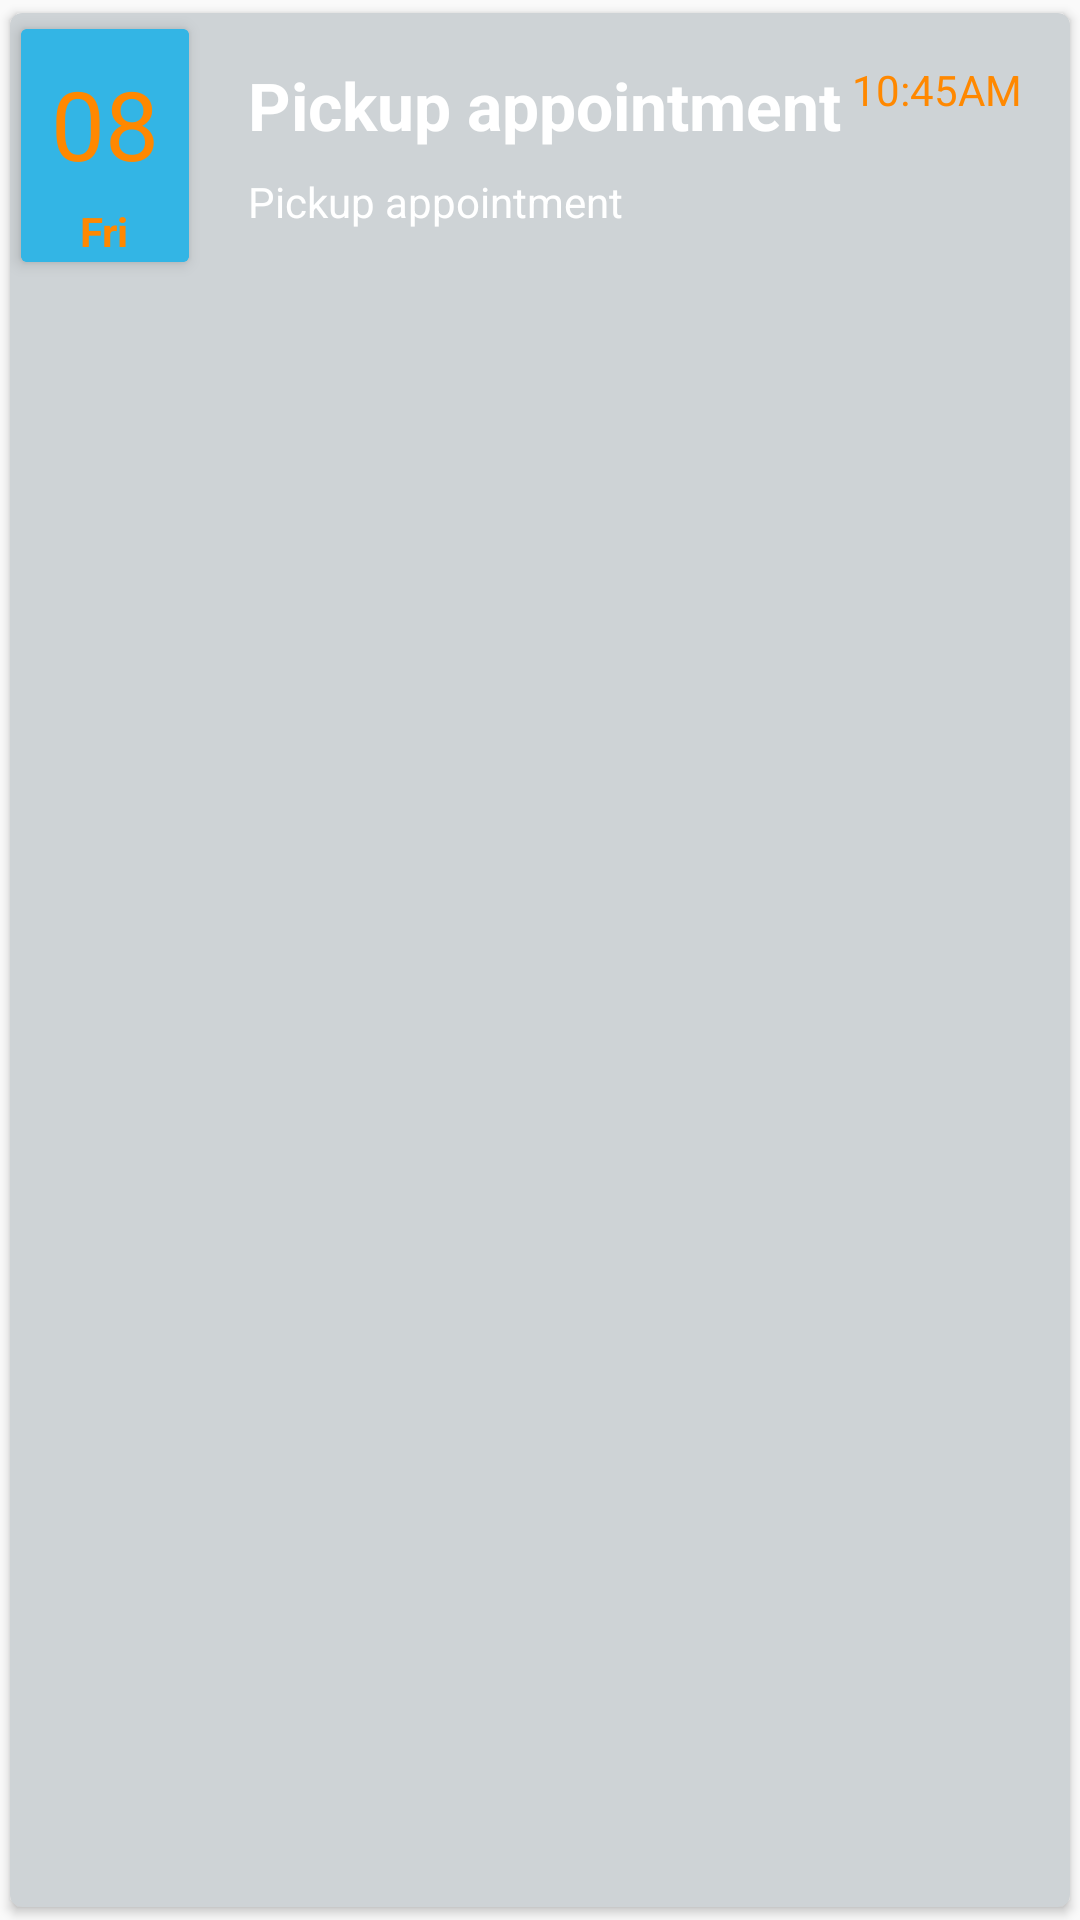

Android layout source for this screen:
<!-- AndroidManifest.xml: application theme AppTheme -->
<!-- res/layout/cardview_events.xml -->
<?xml version="1.0" encoding="utf-8"?>
<android.support.v7.widget.CardView xmlns:android="http://schemas.android.com/apk/res/android"
    xmlns:card_view="http://schemas.android.com/apk/res-auto"
    android:id="@+id/partOne"
    android:layout_width="match_parent"
    android:layout_height="wrap_content"
    android:layout_margin="0dp"
    card_view:cardBackgroundColor="#ced3d6"
    card_view:cardCornerRadius="4dp"
    card_view:cardElevation="2dp"
    card_view:cardUseCompatPadding="true"
    >

    <LinearLayout
        android:layout_width="match_parent"
        android:layout_height="wrap_content"
        android:background="@drawable/bg_event_list_selector"
        android:orientation="horizontal">

        <android.support.v7.widget.CardView
            android:id="@+id/monthOfDay"
            android:layout_width="wrap_content"
            android:layout_height="match_parent"
            card_view:cardBackgroundColor="@android:color/holo_blue_light"
            android:elevation="3dp"
            card_view:cardElevation="3dp"
            card_view:cardUseCompatPadding="true">

            <LinearLayout
                android:layout_width="wrap_content"
                android:layout_height="wrap_content"
                android:orientation="vertical"
                android:padding="5dp"
                android:background="@drawable/bg_date_button"

                >

                <TextView
                    android:id="@+id/dayOfMonth"
                    android:layout_width="wrap_content"
                    android:layout_height="match_parent"
                    android:padding="5dp"
                    android:text="@string/testDate"
                    android:textSize="32sp" />

                <TextView
                    android:id="@+id/dayOfWeek"
                    android:layout_width="wrap_content"
                    android:layout_height="wrap_content"
                    android:layout_gravity="center"
                    android:text="@string/testDay"
                    android:textStyle="bold" />
            </LinearLayout>

        </android.support.v7.widget.CardView>

        <RelativeLayout
            android:layout_width="wrap_content"
            android:layout_height="wrap_content"

            android:padding="@dimen/activity_vertical_margin">

            <TextView
                android:id="@+id/eventTime"
                android:layout_width="wrap_content"
                android:layout_height="wrap_content"
                android:layout_alignParentEnd="true"
                android:layout_alignParentRight="true"
                android:text="@string/testTime" />

            <TextView
                android:id="@+id/event_Title"
                android:layout_width="match_parent"
                android:layout_height="wrap_content"
                android:layout_toLeftOf="@id/eventTime"
                android:layout_toStartOf="@id/eventTime"
                android:ellipsize="end"
                android:maxLines="1"
                android:paddingBottom="8dp"
                android:text="@string/test_title"
                android:textAppearance="@style/TextAppearance.AppCompat.Large"
                android:textStyle="bold"
                android:textColor="@android:color/white"/>

            <TextView

                android:id="@+id/events_Subtitle"
                android:layout_width="match_parent"
                android:layout_height="wrap_content"
                android:layout_below="@+id/event_Title"
                android:ellipsize="end"
                android:maxLines="2"
                android:text="@string/test_title"
                android:textAppearance="@style/TextAppearance.AppCompat.Small"
                android:textColor="@android:color/white"
                android:layout_toStartOf="@+id/notification_Icon"
                android:layout_toLeftOf="@+id/notification_Icon"
                />

            <ImageView
                android:layout_width="wrap_content"
                android:layout_height="wrap_content"
                android:id="@+id/notification_Icon"
                android:src="@drawable/ic_notifications_black"
                android:layout_alignParentEnd="true"
                android:layout_below="@+id/eventTime"
                android:paddingTop="5dp"
                android:layout_alignParentRight="true"
                android:contentDescription="@string/type_ofEvent" />

        </RelativeLayout>
    </LinearLayout>
</android.support.v7.widget.CardView>
<!-- resources referenced by this layout -->
<resources>
  <dimen name="activity_vertical_margin">16dp</dimen>
  <!-- drawable bg_date_button (drawable) -->
  <?xml version="1.0" encoding="utf-8"?>
  <selector xmlns:android="http://schemas.android.com/apk/res/android">
      <item android:state_pressed="false" android:state_selected="false" android:drawable="@android:color/holo_blue_light" />
      <item android:state_pressed="true" android:drawable="@android:color/holo_red_dark" />
      <item android:state_pressed="false" android:state_selected="true" android:drawable="@android:color/holo_red_light" />
  </selector>
  <string name="testDate">08</string>
  <string name="testDay">Fri</string>
  <string name="testTime">10:45AM</string>
  <string name="test_title">Pickup appointment</string>
  <string name="type_ofEvent">Event notification icon</string>
  <style name="AppTheme" parent="Theme.AppCompat.Light.DarkActionBar">
          
          <item name="colorPrimary">@color/colorPrimary_fv</item>
          <item name="colorPrimaryDark">@color/colorPrimaryDark_fv</item>
          <item name="colorAccent">@color/colorAccent_fv</item>
          <item name="colorButtonNormal">@color/colorButton_fv</item>
          <item name="android:textColor">@android:color/holo_orange_dark</item>
  
      </style>
  <color name="colorPrimary_fv">#900c3f</color>
  <color name="colorPrimaryDark_fv">#760a33</color>
  <color name="colorAccent_fv">#ff5733</color>
  <color name="colorButton_fv">#a30441</color>
</resources>
